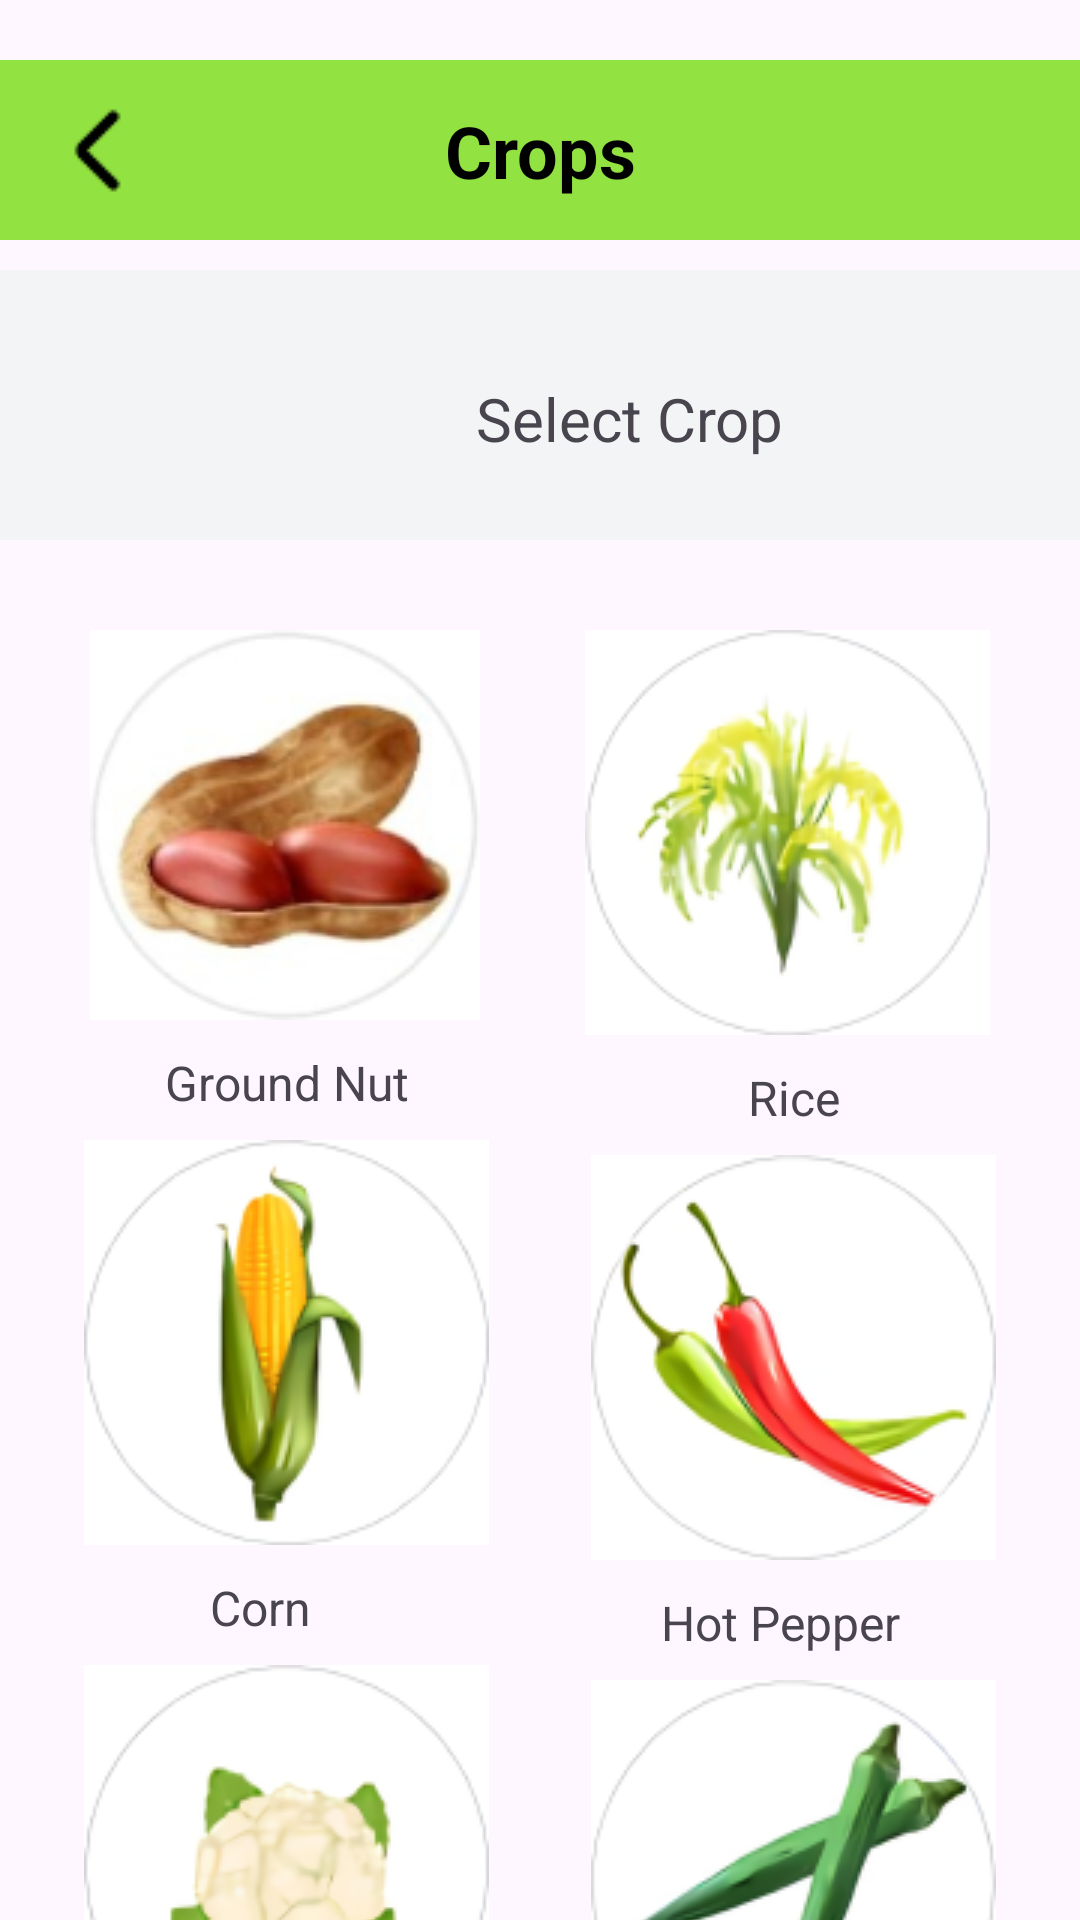

Here is an Android app screen rendered from its layout file. Give the layout XML and the strings, colors and styles it references.
<!-- AndroidManifest.xml: application theme Theme.FarmerAssist -->
<!-- res/layout/select_crops.xml -->
<?xml version="1.0" encoding="utf-8"?>
<androidx.constraintlayout.widget.ConstraintLayout xmlns:android="http://schemas.android.com/apk/res/android"
    xmlns:app="http://schemas.android.com/apk/res-auto"
    xmlns:tools="http://schemas.android.com/tools"
    android:id="@+id/main"
    android:layout_width="match_parent"
    android:layout_height="match_parent"
    tools:context=".SelectCropsActivity">

    <View
        android:id="@+id/view11"
        android:layout_width="match_parent"
        android:layout_height="60dp"
        android:layout_marginTop="20dp"
        android:background="@color/theme"
        app:layout_constraintEnd_toEndOf="parent"
        app:layout_constraintStart_toStartOf="parent"
        app:layout_constraintTop_toTopOf="parent" />

    <ImageButton
        android:id="@+id/imageButton9"
        android:layout_width="wrap_content"
        android:layout_height="wrap_content"
        android:layout_marginStart="20dp"
        android:background="@color/transparent"
        app:layout_constraintBottom_toBottomOf="@+id/view11"
        app:layout_constraintStart_toStartOf="parent"
        app:layout_constraintTop_toTopOf="@+id/view11"
        app:srcCompat="@drawable/back_arrow" />

    <TextView
        android:id="@+id/textView46"
        android:layout_width="wrap_content"
        android:layout_height="wrap_content"
        android:text="Crops"
        android:textColor="@color/black"
        android:textSize="24sp"
        android:textStyle="bold"
        app:layout_constraintBottom_toBottomOf="@+id/view11"
        app:layout_constraintEnd_toEndOf="parent"
        app:layout_constraintStart_toStartOf="parent"
        app:layout_constraintTop_toTopOf="@+id/view11" />

    <View
        android:id="@+id/view34"
        android:layout_width="match_parent"
        android:layout_height="90dp"
        android:layout_marginTop="10dp"
        android:background="@color/bg"
        app:layout_constraintEnd_toEndOf="parent"
        app:layout_constraintStart_toStartOf="parent"
        app:layout_constraintTop_toBottomOf="@+id/view11" />

    <ImageView
        android:id="@+id/imageView26"
        android:layout_width="60dp"
        android:layout_height="60dp"
        android:src="@drawable/wheat"
        app:layout_constraintBottom_toBottomOf="@+id/view34"
        app:layout_constraintEnd_toEndOf="@+id/view34"
        app:layout_constraintHorizontal_bias="0.312"
        app:layout_constraintStart_toStartOf="@+id/view34"
        app:layout_constraintTop_toTopOf="@+id/view34"
        app:layout_constraintVertical_bias="0.566" />

    <TextView
        android:id="@+id/textView161"
        android:layout_width="wrap_content"
        android:layout_height="wrap_content"
        android:layout_marginStart="5dp"
        android:text="Select Crop"
        android:textSize="20sp"
        app:layout_constraintBottom_toBottomOf="@+id/view34"
        app:layout_constraintStart_toEndOf="@+id/imageView26"
        app:layout_constraintTop_toTopOf="@+id/view34"
        app:layout_constraintVertical_bias="0.571" />

    <ImageButton
        android:id="@+id/imageButton29"
        android:layout_width="wrap_content"
        android:layout_height="wrap_content"
        android:layout_marginStart="30dp"
        android:layout_marginTop="30dp"
        android:background="@color/white"
        android:src="@drawable/ii"
        app:layout_constraintStart_toStartOf="parent"
        app:layout_constraintTop_toBottomOf="@+id/view34" />

    <ImageButton
        android:id="@+id/imageButton30"
        android:layout_width="wrap_content"
        android:layout_height="wrap_content"
        android:layout_marginTop="30dp"
        android:layout_marginEnd="30dp"
        android:background="@color/white"
        android:src="@drawable/rise"
        app:layout_constraintEnd_toEndOf="parent"
        app:layout_constraintTop_toBottomOf="@+id/view34" />

    <ImageButton
        android:id="@+id/imageButton31"
        android:layout_width="wrap_content"
        android:layout_height="wrap_content"
        android:layout_marginStart="28dp"
        android:layout_marginTop="40dp"
        android:background="@color/white"
        android:src="@drawable/corn"
        app:layout_constraintStart_toStartOf="parent"
        app:layout_constraintTop_toBottomOf="@+id/imageButton29" />

    <ImageButton
        android:id="@+id/imageButton32"
        android:layout_width="wrap_content"
        android:layout_height="wrap_content"
        android:layout_marginTop="40dp"
        android:layout_marginEnd="28dp"
        android:background="@color/white"
        android:src="@drawable/chilli"
        app:layout_constraintEnd_toEndOf="parent"
        app:layout_constraintTop_toBottomOf="@+id/imageButton30" />

    <ImageButton
        android:id="@+id/imageButton33"
        android:layout_width="wrap_content"
        android:layout_height="wrap_content"
        android:layout_marginStart="28dp"
        android:layout_marginTop="40dp"
        android:background="@color/white"
        android:src="@drawable/califlower"
        app:layout_constraintStart_toStartOf="parent"
        app:layout_constraintTop_toBottomOf="@+id/imageButton31" />

    <ImageButton
        android:id="@+id/imageButton34"
        android:layout_width="wrap_content"
        android:layout_height="wrap_content"
        android:layout_marginTop="40dp"
        android:layout_marginEnd="28dp"
        android:background="@color/white"
        android:src="@drawable/ladyfinger"
        app:layout_constraintEnd_toEndOf="parent"
        app:layout_constraintTop_toBottomOf="@+id/imageButton32" />

    <TextView
        android:id="@+id/textView162"
        android:layout_width="wrap_content"
        android:layout_height="wrap_content"
        android:layout_marginStart="55dp"
        android:layout_marginTop="10dp"
        android:text="Ground Nut"
        android:textSize="16sp"
        app:layout_constraintStart_toStartOf="parent"
        app:layout_constraintTop_toBottomOf="@+id/imageButton29" />

    <TextView
        android:id="@+id/textView163"
        android:layout_width="wrap_content"
        android:layout_height="wrap_content"
        android:layout_marginTop="10dp"
        android:layout_marginEnd="80dp"
        android:text="Rice"
        android:textSize="16sp"
        app:layout_constraintEnd_toEndOf="parent"
        app:layout_constraintTop_toBottomOf="@+id/imageButton30" />

    <TextView
        android:id="@+id/textView164"
        android:layout_width="wrap_content"
        android:layout_height="wrap_content"
        android:layout_marginStart="70dp"
        android:layout_marginTop="10dp"
        android:text="Corn"
        android:textSize="16sp"
        app:layout_constraintStart_toStartOf="parent"
        app:layout_constraintTop_toBottomOf="@+id/imageButton31" />

    <TextView
        android:id="@+id/textView165"
        android:layout_width="wrap_content"
        android:layout_height="wrap_content"
        android:layout_marginEnd="60dp"
        android:layout_marginTop="10dp"
        android:text="Hot Pepper"
        android:textSize="16sp"
        app:layout_constraintEnd_toEndOf="parent"
        app:layout_constraintTop_toBottomOf="@+id/imageButton32" />

    <TextView
        android:id="@+id/textView166"
        android:layout_width="wrap_content"
        android:layout_height="wrap_content"
        android:layout_marginStart="60dp"
        android:layout_marginTop="10dp"
        android:text="Cauliflower"
        android:textSize="16sp"
        app:layout_constraintStart_toStartOf="parent"
        app:layout_constraintTop_toBottomOf="@+id/imageButton33" />

    <TextView
        android:id="@+id/textView167"
        android:layout_width="wrap_content"
        android:layout_height="wrap_content"
        android:layout_marginEnd="80dp"
        android:layout_marginTop="10dp"
        android:text="Okra"
        android:textSize="16sp"
        app:layout_constraintEnd_toEndOf="parent"
        app:layout_constraintTop_toBottomOf="@+id/imageButton34"/>

</androidx.constraintlayout.widget.ConstraintLayout>
<!-- resources referenced by this layout -->
<resources>
  <color name="bg">#F3F4F6</color>
  <color name="black">#FF000000</color>
  <color name="theme">#92E341</color>
  <color name="transparent">#00FFFFFF</color>
  <color name="white">#FFFFFFFF</color>
  <!-- drawable back_arrow: png bitmap (drawable, 348 bytes) -->
  <!-- drawable califlower: png bitmap (drawable, 13894 bytes) -->
  <!-- drawable chilli: png bitmap (drawable, 14984 bytes) -->
  <!-- drawable corn: png bitmap (drawable, 13976 bytes) -->
  <!-- drawable ii: png bitmap (drawable, 23939 bytes) -->
  <!-- drawable ladyfinger: png bitmap (drawable, 13769 bytes) -->
  <!-- drawable rise: png bitmap (drawable, 17663 bytes) -->
  <style name="Theme.FarmerAssist" parent="Base.Theme.FarmerAssist" />
  <style name="Base.Theme.FarmerAssist" parent="Theme.Material3.DayNight.NoActionBar">
          
          
          <item name="statusBarBackground" />
      </style>
</resources>
